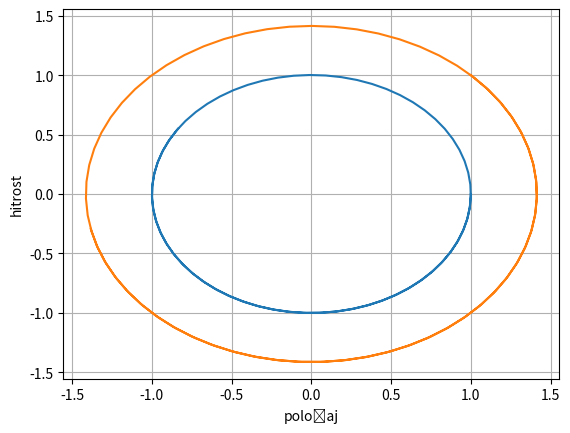

Generate this figure with matplotlib:
import numpy as np
import matplotlib.pyplot as plt

N=100
dt=0.1


##stanje [q,p]
def kin(stanje,koef):
    return np.array([stanje[0]+stanje[1]*dt*koef,stanje[1]])

def pot(stanje,koef):
    return np.array([stanje[0],stanje[1]-stanje[0]*dt*koef])


def s2(stanje):

    a1=0.5
    stanje = kin(stanje,a1)
    # stanje=stanje*a1
    b1=1
    stanje =pot(stanje,b1)


    a2=0.5
    stanje=kin(stanje,a2)

    return stanje


def s4(stanje):

    x0=-(2)**(1/3)/(2-2**(1/3))
    x1=1/(2-2**(1/3))


    stanje = kin(stanje,x1/2)

    stanje =pot(stanje,x1)

    stanje=kin(stanje,(x1+x0)/2)

    stanje = pot(stanje, x0)

    stanje = kin(stanje, (x1 + x0) / 2)

    stanje = pot(stanje, x1)

    stanje = kin(stanje, x1 / 2)


    return stanje





x=[]
v=[]

x1=[]
v1=[]


vektor=np.array([1,0])
vektor1=np.array([1,1])


x.append(vektor[0])
v.append(vektor[1])
x1.append(vektor1[0])
v1.append(vektor1[1])

for i in range(N):
    vektor = s2(vektor)
    x.append(vektor[0])
    v.append(vektor[1])
    vektor1 = s4(vektor1)
    x1.append(vektor1[0])
    v1.append(vektor1[1])

# print(len(x))
# print(x)
plt.plot(x,v)
plt.plot(x1,v1)
plt.xlabel('položaj')
plt.ylabel('hitrost')
plt.grid()
plt.show()






